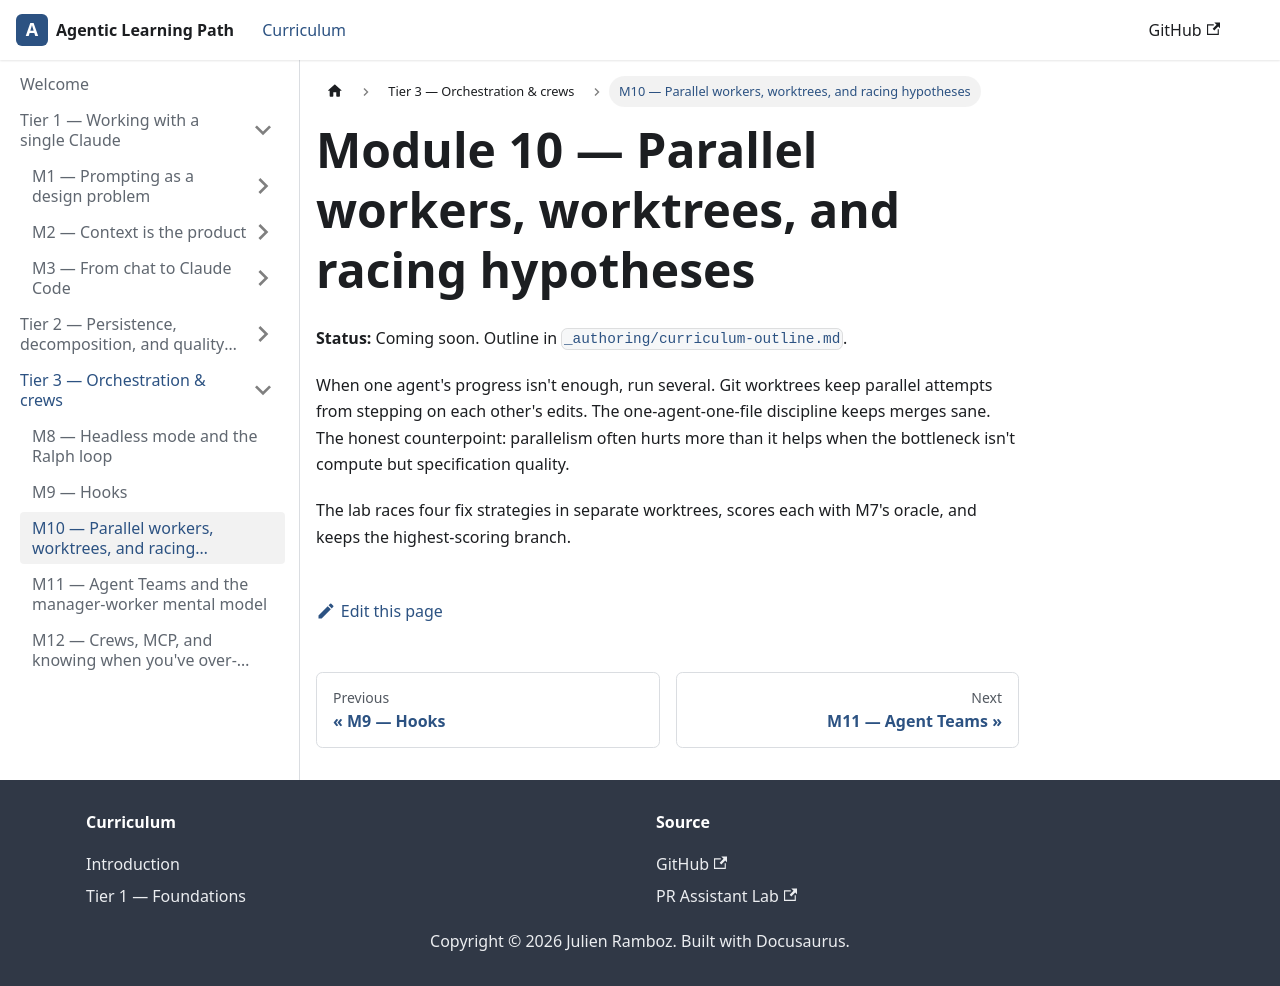

repository: ramboz/agentic-learning-path · page: tier-3/m10-parallel/index.html · generator: docusaurus

---
title: M10 — Parallel workers, worktrees, and racing hypotheses
description: Multiple Claude Code processes, git worktrees, one-agent-one-file discipline, and when parallelism hurts. Coming soon.
pagination_label: M10 — Parallel workers
---

# Module 10 — Parallel workers, worktrees, and racing hypotheses

**Status:** Coming soon. Outline in [`_authoring/curriculum-outline.md`](https://github.com/ramboz/agentic-learning-path/blob/main/_authoring/curriculum-outline.md).

When one agent's progress isn't enough, run several. Git worktrees keep parallel attempts from stepping on each other's edits. The one-agent-one-file discipline keeps merges sane. The honest counterpoint: parallelism often hurts more than it helps when the bottleneck isn't compute but specification quality.

The lab races four fix strategies in separate worktrees, scores each with M7's oracle, and keeps the highest-scoring branch.
